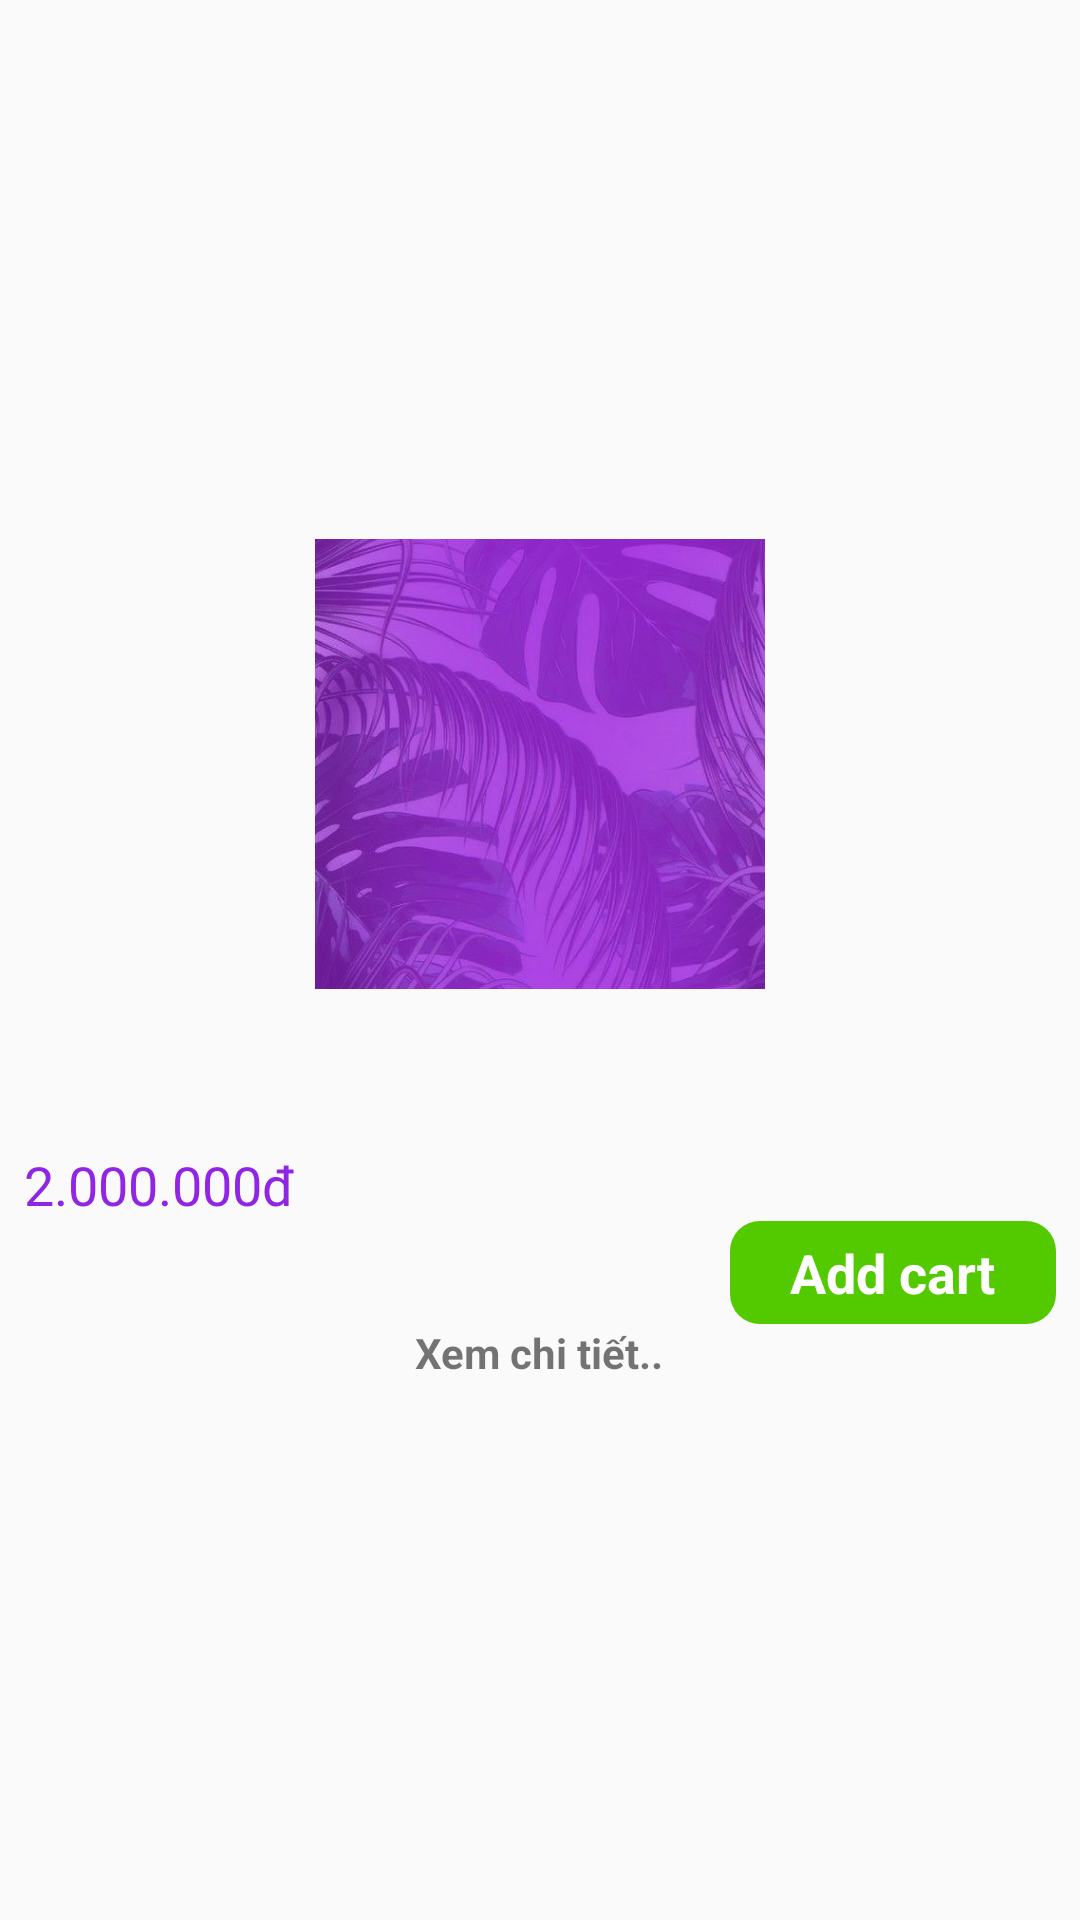

Layout XML and referenced resources for this Android screen:
<!-- AndroidManifest.xml: application theme Theme.MobileShopApp -->
<!-- res/layout/grid_products.xml -->
<?xml version="1.0" encoding="utf-8"?>
<LinearLayout xmlns:android="http://schemas.android.com/apk/res/android"
    android:orientation="vertical"
    android:padding="8dp"
    android:gravity="center"
    android:layout_width="wrap_content"
    android:layout_height="wrap_content">

    <ImageView
        android:id="@+id/gridImg"
        android:scaleType="centerCrop"
        android:src="@drawable/nentim"
        android:layout_width="150dp"
        android:layout_height="150dp"/>

    <TextView
        android:id="@+id/gridNameProduct"
        android:layout_width="match_parent"
        android:layout_height="50dp"
        android:text=""
        android:textSize="18dp"
        android:layout_gravity="left"
        android:textStyle="bold"
        android:textColor="@color/chuden"
        android:fontFamily="@font/inter18ptmedium"
        android:layout_marginTop="3dp"/>

    <TextView
        android:id="@+id/gridPriceProduct"
        android:layout_width="wrap_content"
        android:layout_height="wrap_content"
        android:text="2.000.000đ"
        android:layout_gravity="left"
        android:textSize="18dp"
        android:textColor="@color/violet"
        android:fontFamily="@font/ibmplexsansbold"/>

    <TextView
        android:id="@+id/buttonAdd"
        android:layout_width="wrap_content"
        android:layout_height="wrap_content"
        android:paddingLeft="20dp"
        android:paddingRight="20dp"
        android:paddingTop="5dp"
        android:paddingBottom="5dp"
        android:textAllCaps="false"
        android:textStyle="bold"
        android:backgroundTint="@color/green"
        android:background="@drawable/bo_vien_nhe"
        android:layout_gravity="right"
        android:textColor="@color/white"
        android:textSize="18dp"
        android:text="Add cart" />

    <TextView
        android:id="@+id/textView12"
        android:layout_width="wrap_content"
        android:layout_height="wrap_content"
        android:layout_gravity="center"
        android:textStyle="bold"
        android:text="Xem chi tiết.." />


</LinearLayout>
<!-- resources referenced by this layout -->
<resources>
  <color name="chuden">#333333</color>
  <color name="green">#53CA00</color>
  <color name="violet">#9025E4</color>
  <color name="white">#FFFFFFFF</color>
  <!-- drawable bo_vien_nhe (drawable) -->
  <?xml version="1.0" encoding="utf-8"?>
  <shape xmlns:android="http://schemas.android.com/apk/res/android">
      
      <solid android:color="@color/white"/> 
      
      <corners
          android:radius="10dp"/> 
  </shape>
  <!-- drawable nentim: jpg bitmap (drawable, 59446 bytes) -->
  <style name="Theme.MobileShopApp" parent="Base.Theme.MobileShopApp" />
  <style name="Base.Theme.MobileShopApp" parent="Theme.AppCompat.Light.NoActionBar">
          
          
      </style>
</resources>
